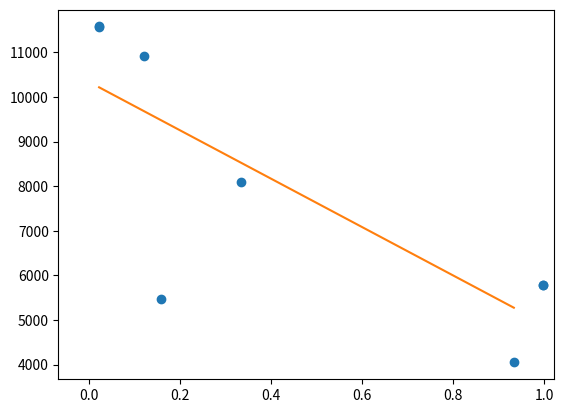

This figure's Python source:
# Import required packages
import matplotlib as mpl
import matplotlib.pyplot as plt
import numpy as np
from scipy.optimize import curve_fit
import numpy.polynomial.polynomial as poly
import math

# Function to calculate the exponential with constants a and b
def exponential(x, a, b):
    return a*np.exp(b*x)

# Generate dummy dataset
x = [14.50514,19.00792,20.50299,20.50275,31.75555, 47.00243, 44.00451,44.00458]
x = [math.sin(xi) for xi in x]
print(x)

y = [4046.56, 5460.74, 5789.66, 5790.66,8093.12, 10921.48, 11579.32, 11581.32]
#y = [math.sin(yi) for yi in y]

# calculate polynomial
z = np.polyfit(x, y, 1)
f = np.poly1d(z)

print(z)
print(f)


# calculate new x's and y's
x_new = np.linspace(x[0], x[-1], 50)
y_new = f(x_new)

plt.plot(x,y,'o', x_new, y_new)
plt.xlim([x[0]-1, x[-1] + 1 ])
plt.show()
